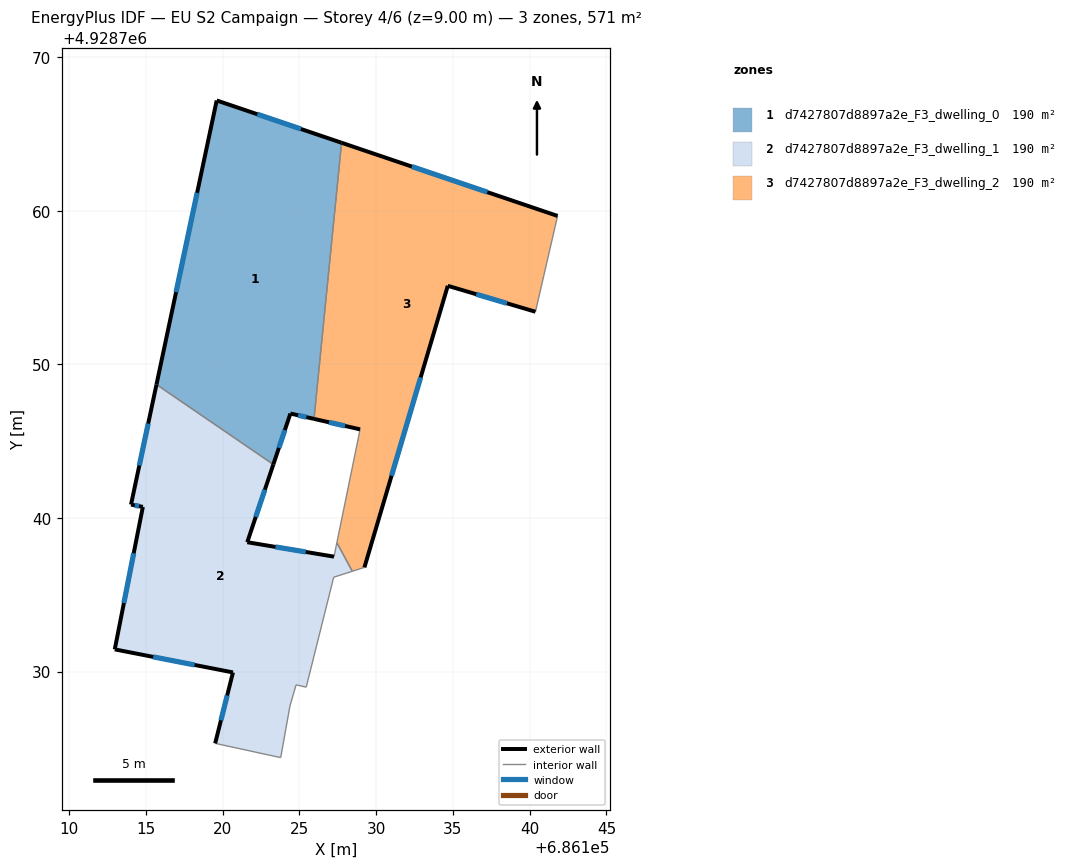
=== STOREY PLAN SPEC (per zone: floor XY polygon, exterior-wall plan segments, windows/doors) ===
zone 1: d7427807d8897a2e_F3_dwelling_0  (190.3 m²)
  floor: (686125.96, 4928746.46) (686127.75, 4928764.44) (686119.62, 4928767.19) (686115.70, 4928748.69) (686123.31, 4928743.49) (686124.42, 4928746.80)
  exterior wall: (686125.96, 4928746.46) – (686124.42, 4928746.80)  [1.6 m]
    window: (686125.46, 4928746.57) – (686124.92, 4928746.69)  [0.6 m²]
  exterior wall: (686124.42, 4928746.80) – (686123.31, 4928743.49)  [3.5 m]
    window: (686124.06, 4928745.72) – (686123.67, 4928744.57)  [1.3 m²]
  exterior wall: (686115.70, 4928748.69) – (686119.62, 4928767.19)  [18.9 m]
    window: (686116.97, 4928754.71) – (686118.35, 4928761.18)  [6.9 m²]
  exterior wall: (686119.62, 4928767.19) – (686127.75, 4928764.44)  [8.6 m]
    window: (686122.27, 4928766.30) – (686125.11, 4928765.33)  [3.1 m²]
  interior walls: 2
zone 2: d7427807d8897a2e_F3_dwelling_1  (190.3 m²)
  floor: (686123.79, 4928724.39) (686124.39, 4928727.75) (686124.79, 4928729.13) (686125.45, 4928728.98) (686127.24, 4928736.14) (686128.45, 4928736.53) (686127.45, 4928738.39) (686127.26, 4928737.48) (686121.61, 4928738.42) (686123.31, 4928743.49) (686115.70, 4928748.69) (686114.04, 4928740.87) (686114.81, 4928740.72) (686112.98, 4928731.44) (686120.68, 4928729.94) (686119.52, 4928725.32)
  exterior wall: (686114.04, 4928740.87) – (686115.70, 4928748.69)  [8.0 m]
    window: (686114.58, 4928743.42) – (686115.16, 4928746.15)  [2.9 m²]
  exterior wall: (686123.31, 4928743.49) – (686121.61, 4928738.42)  [5.3 m]
    window: (686122.76, 4928741.84) – (686122.16, 4928740.07)  [2.0 m²]
  exterior wall: (686121.61, 4928738.42) – (686127.26, 4928737.48)  [5.7 m]
    window: (686123.45, 4928738.12) – (686125.42, 4928737.79)  [2.1 m²]
  exterior wall: (686119.52, 4928725.32) – (686120.68, 4928729.94)  [4.8 m]
    window: (686119.90, 4928726.83) – (686120.30, 4928728.44)  [1.7 m²]
  exterior wall: (686120.68, 4928729.94) – (686112.98, 4928731.44)  [7.8 m]
    window: (686118.18, 4928730.43) – (686115.48, 4928730.96)  [2.9 m²]
  exterior wall: (686112.98, 4928731.44) – (686114.81, 4928740.72)  [9.5 m]
    window: (686113.58, 4928734.46) – (686114.22, 4928737.71)  [3.5 m²]
  exterior wall: (686114.81, 4928740.72) – (686114.04, 4928740.87)  [0.8 m]
    window: (686114.56, 4928740.77) – (686114.29, 4928740.82)  [0.3 m²]
  interior walls: 9
zone 3: d7427807d8897a2e_F3_dwelling_2  (190.3 m²)
  floor: (686129.24, 4928736.78) (686134.67, 4928755.12) (686140.38, 4928753.43) (686141.82, 4928759.67) (686127.75, 4928764.44) (686125.96, 4928746.46) (686128.96, 4928745.77) (686127.45, 4928738.39) (686128.45, 4928736.53)
  exterior wall: (686140.38, 4928753.43) – (686134.67, 4928755.12)  [6.0 m]
    window: (686138.52, 4928753.98) – (686136.53, 4928754.57)  [2.2 m²]
  exterior wall: (686134.67, 4928755.12) – (686129.24, 4928736.78)  [19.1 m]
    window: (686132.90, 4928749.16) – (686131.01, 4928742.75)  [7.0 m²]
  exterior wall: (686128.96, 4928745.77) – (686125.96, 4928746.46)  [3.1 m]
    window: (686127.98, 4928745.99) – (686126.93, 4928746.23)  [1.1 m²]
  exterior wall: (686127.75, 4928764.44) – (686141.82, 4928759.67)  [14.9 m]
    window: (686132.33, 4928762.89) – (686137.24, 4928761.22)  [5.4 m²]
  interior walls: 5

=== DERIVED (storey summary) ===
Building: EU S2 Campaign
Storey: 4 of 6  (floor level z = 9.00 m)
Storey gross floor area: 570.9 m²
Zones on this storey: 3
  - d7427807d8897a2e_F3_dwelling_0: floor 190.3 m²; exterior wall 32.6 m (97.7 m²); 4 window(s) 11.9 m²; WWR 12.2%
  - d7427807d8897a2e_F3_dwelling_1: floor 190.3 m²; exterior wall 41.9 m (125.7 m²); 7 window(s) 15.4 m²; WWR 12.2%
  - d7427807d8897a2e_F3_dwelling_2: floor 190.3 m²; exterior wall 43.0 m (129.0 m²); 4 window(s) 15.8 m²; WWR 12.2%
Zone adjacency (shared interzone walls):
  - d7427807d8897a2e_F3_dwelling_0 ↔ d7427807d8897a2e_F3_dwelling_1
  - d7427807d8897a2e_F3_dwelling_0 ↔ d7427807d8897a2e_F3_dwelling_2
  - d7427807d8897a2e_F3_dwelling_1 ↔ d7427807d8897a2e_F3_dwelling_2